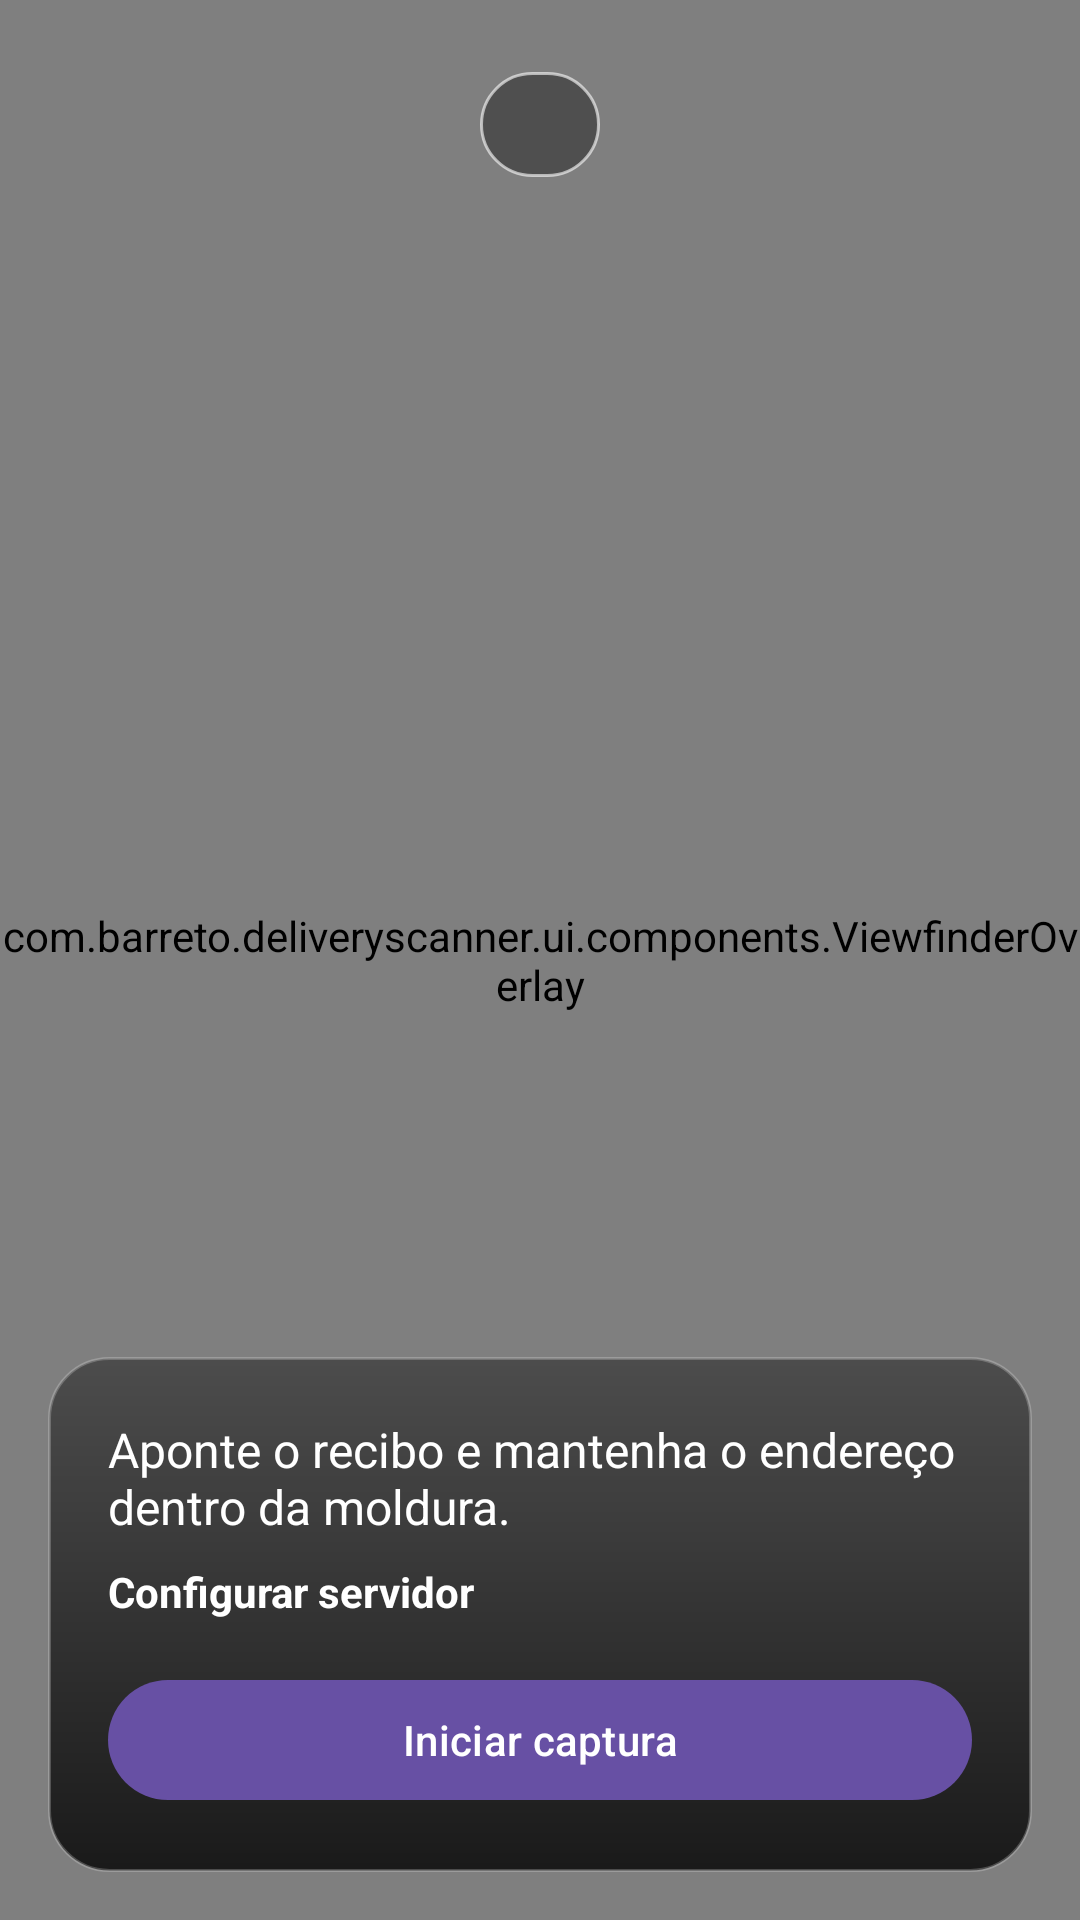

Produce the Android XML layout that renders to this screen, including the resource entries it uses.
<!-- AndroidManifest.xml: application theme Theme.DeliveryScanner -->
<!-- res/layout/fragment_scanner.xml -->
<?xml version="1.0" encoding="utf-8"?>
<androidx.constraintlayout.widget.ConstraintLayout xmlns:android="http://schemas.android.com/apk/res/android"
    xmlns:app="http://schemas.android.com/apk/res-auto"
    xmlns:tools="http://schemas.android.com/tools"
    android:layout_width="match_parent"
    android:layout_height="match_parent"
    android:background="@android:color/black"
    tools:context=".ui.scanner.ScannerFragment">

    <androidx.camera.view.PreviewView
        android:id="@+id/previewView"
        android:layout_width="0dp"
        android:layout_height="0dp"
        android:scaleType="centerCrop"
        app:layout_constraintBottom_toBottomOf="parent"
        app:layout_constraintEnd_toEndOf="parent"
        app:layout_constraintStart_toStartOf="parent"
        app:layout_constraintTop_toTopOf="parent" />

    <com.barreto.deliveryscanner.ui.components.ViewfinderOverlay
        android:id="@+id/viewfinderOverlay"
        android:layout_width="0dp"
        android:layout_height="0dp"
        app:layout_constraintBottom_toBottomOf="parent"
        app:layout_constraintEnd_toEndOf="parent"
        app:layout_constraintStart_toStartOf="parent"
        app:layout_constraintTop_toTopOf="parent" />

    <LinearLayout
        android:id="@+id/statusContainer"
        android:layout_width="wrap_content"
        android:layout_height="wrap_content"
        android:layout_marginTop="24dp"
        android:background="@drawable/status_chip_background"
        android:gravity="center"
        android:orientation="horizontal"
        android:paddingStart="16dp"
        android:paddingTop="8dp"
        android:paddingEnd="16dp"
        android:paddingBottom="8dp"
        app:layout_constraintEnd_toEndOf="parent"
        app:layout_constraintStart_toStartOf="parent"
        app:layout_constraintTop_toTopOf="parent">

        <ProgressBar
            android:id="@+id/statusProgress"
            style="?android:attr/progressBarStyleSmall"
            android:layout_width="wrap_content"
            android:layout_height="wrap_content"
            android:visibility="gone" />

        <TextView
            android:id="@+id/statusText"
            android:layout_width="wrap_content"
            android:layout_height="wrap_content"
            android:layout_marginStart="8dp"
            android:textColor="@android:color/white"
            android:textStyle="bold"
            tools:text="@string/status_detecting" />
    </LinearLayout>

    <LinearLayout
        android:id="@+id/bottomPanel"
        android:layout_width="0dp"
        android:layout_height="wrap_content"
        android:layout_margin="16dp"
        android:background="@drawable/bg_scanner_panel"
        android:orientation="vertical"
        android:padding="20dp"
        app:layout_constraintBottom_toBottomOf="parent"
        app:layout_constraintEnd_toEndOf="parent"
        app:layout_constraintStart_toStartOf="parent">

        <TextView
            android:id="@+id/detectedAddressLabel"
            android:layout_width="match_parent"
            android:layout_height="wrap_content"
            android:text="@string/detected_address_label"
            android:textColor="@android:color/white"
            android:textSize="14sp"
            android:visibility="gone" />

        <TextView
            android:id="@+id/detectedAddressText"
            android:layout_width="match_parent"
            android:layout_height="wrap_content"
            android:layout_marginTop="4dp"
            android:textColor="@android:color/white"
            android:textSize="18sp"
            android:textStyle="bold"
            android:visibility="gone"
            tools:text="Rua Exemplo, 123 - Bairro" />

        <TextView
            android:id="@+id/instructionsText"
            android:layout_width="match_parent"
            android:layout_height="wrap_content"
            android:text="@string/scan_hint"
            android:textColor="@android:color/white"
            android:textSize="16sp" />

        <TextView
            android:id="@+id/settingsButton"
            android:layout_width="wrap_content"
            android:layout_height="wrap_content"
            android:layout_marginTop="8dp"
            android:text="@string/server_config_button"
            android:textColor="@android:color/white"
            android:textSize="14sp"
            android:textStyle="bold" />

        <com.google.android.material.button.MaterialButton
            android:id="@+id/scanButton"
            style="@style/Widget.Material3.Button"
            android:layout_width="match_parent"
            android:layout_height="wrap_content"
            android:layout_marginTop="16dp"
            android:text="@string/scan_cta" />
    </LinearLayout>

</androidx.constraintlayout.widget.ConstraintLayout>
<!-- resources referenced by this layout -->
<resources>
  <!-- drawable bg_scanner_panel (drawable) -->
  <?xml version="1.0" encoding="utf-8"?>
  <shape xmlns:android="http://schemas.android.com/apk/res/android"
      android:shape="rectangle">
      <corners android:radius="20dp" />
      <padding
          android:left="16dp"
          android:top="16dp"
          android:right="16dp"
          android:bottom="16dp" />
      <gradient
          android:angle="270"
          android:endColor="#CC000000"
          android:startColor="#66000000"
          android:type="linear" />
      <stroke
          android:width="1dp"
          android:color="#38FFFFFF" />
  </shape>
  <!-- drawable status_chip_background (drawable) -->
  <?xml version="1.0" encoding="utf-8"?>
  <shape xmlns:android="http://schemas.android.com/apk/res/android"
      android:shape="rectangle">
      <corners android:radius="24dp" />
      <solid android:color="#80212121" />
      <stroke
          android:width="1dp"
          android:color="#99FFFFFF" />
  </shape>
  <string name="detected_address_label">Endereço identificado</string>
  <string name="scan_cta">Iniciar captura</string>
  <string name="scan_hint">Aponte o recibo e mantenha o endereço dentro da moldura.</string>
  <string name="server_config_button">Configurar servidor</string>
  <string name="status_detecting">Procurando endereço…</string>
  <style name="Theme.DeliveryScanner" parent="Base.Theme.DeliveryScanner" />
  <style name="Base.Theme.DeliveryScanner" parent="Theme.Material3.DayNight.NoActionBar">
          
          
      </style>
</resources>
